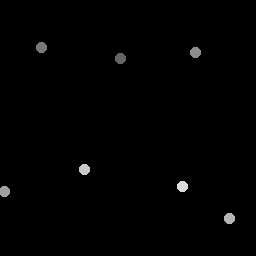

Data behind this chart, as committed beside it:
120.75, 59.485
42.24, 48.01
196, 53.21
5, 192
230, 219
84.66, 170
183, 187.5
